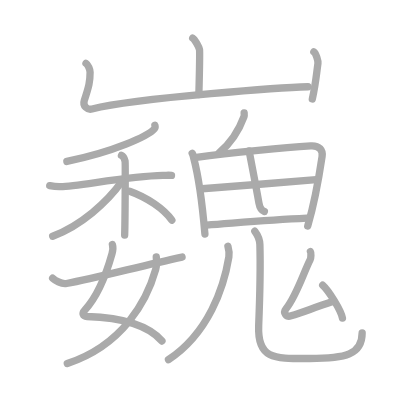
t = 0.00 s
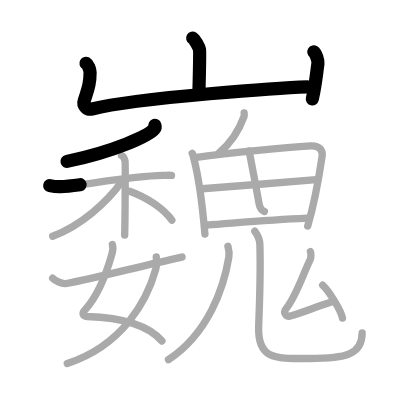
t = 4.25 s
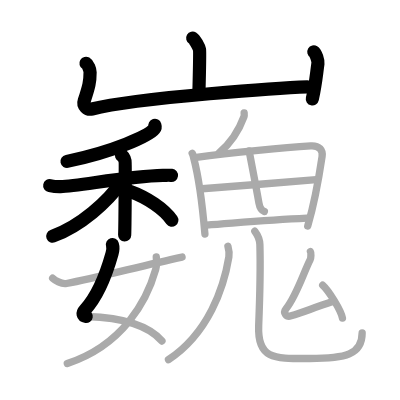
t = 8.50 s
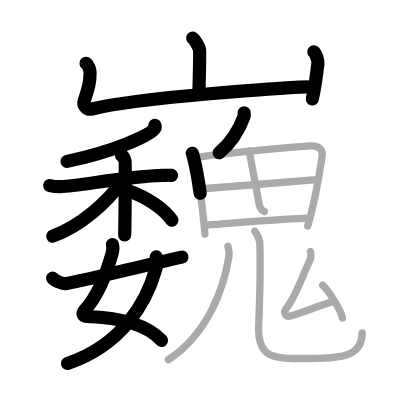
t = 12.50 s
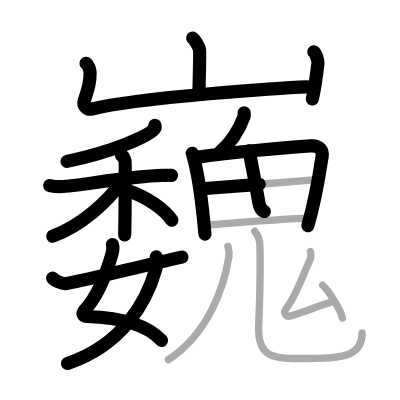
t = 15.50 s
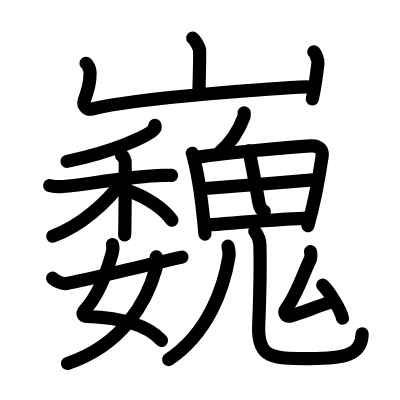
t = 21.00 s

The animated SVG that drew these frames (rendered in a browser with its animation timeline set to each time). Animation: 21 SMIL elements (animate=21); one cycle of 21.00 s.

<?xml version="1.0" standalone="no"?>
<!DOCTYPE svg PUBLIC "-//W3C//DTD SVG 1.1//EN"   "http://www.w3.org/Graphics/SVG/1.1/DTD/svg11.dtd">
<svg width="400px" height="400px"  version="1.1" xmlns="http://www.w3.org/2000/svg">
  <defs>
    <marker id="Triangle" viewBox="0 0 10 10" refX="0" refY="5" markerUnits="strokeWidth" markerWidth="3" style="stroke-opacity:0%;fill:#aaaaaa;" markerHeight="2" orient="auto">
      <path d="M 0 0 L 10 5 L 0 10 z" />
    </marker>
    
    <marker id="Arrow" viewBox="0 0 10 10" refX="5" refY="5" markerUnits="strokeWidth" markerWidth="1.8" style="stroke-opacity:0%;fill:#770000;" markerHeight="2" orient="auto">
      <path d="M 0 4 L 6 4 L 4 1 L 10 5 L 4 9 L 6 6 L 0 6 z" />
        <circle cx="5" cy="5" r="5" />
      </marker>
    
    <marker id="TriangleRed" viewBox="0 0 10 10" refX="0" refY="5" markerUnits="strokeWidth" markerWidth="3" style="stroke-opacity:0%;fill:#CC0000;" markerHeight="2" orient="auto">
      <path d="M 0 0 L 10 5 L 0 10 z" />
    </marker>
    
    <marker id="ArrowRed" viewBox="0 0 10 10" refX="5" refY="5" markerUnits="strokeWidth" markerWidth="1.8" style="stroke-opacity:0%;fill:#CC0000;" markerHeight="2" orient="auto">
      <path d="M 0 4 L 6 4 L 4 1 L 10 5 L 4 9 L 6 6 L 0 6 z" />
        <circle cx="5" cy="5" r="5" />
      </marker>
    
  </defs>
  
  <path style="fill:#ffffff; fill-opacity:100%; fill-rule:evenodd; stroke-width:0;" d="M 0 0 L 400px 0 L 400px 400px L 0 400px L 0 0" />

  <g transform="scale(3.6697247706422 3.6697247706422)">
<path style="fill:none; fill-opacity:0%; fill-rule:evenodd; stroke:#aaaaaa; stroke-opacity:100%; stroke-width: 1.5pt; stroke-linejoin:round; stroke-linecap:round;" d="M52.51 10.38c0.56 0.33 1.75 2.48 1.86 3.15c0.11 0.66-0.07 8.08-0.18 12.23"></path>
<path style="fill:none; fill-opacity:0%; fill-rule:evenodd; stroke:#aaaaaa; stroke-opacity:100%; stroke-width: 1.5pt; stroke-linejoin:round; stroke-linecap:round;" d="M23.43 17.25c0.56 0.33 1.12 1.73 1.12 2.41c0 2.59-0.3 3.84-1.59 7.76c-0.48 1.45 0.83 2.59 2.11 2.28C38 26.5 78.9 23.78 83.92 23.65"></path>
<path style="fill:none; fill-opacity:0%; fill-rule:evenodd; stroke:#aaaaaa; stroke-opacity:100%; stroke-width: 1.5pt; stroke-linejoin:round; stroke-linecap:round;" d="M85.52 14.12c0.56 0.33 1.21 2.48 1.12 3.15C86.09 21.34 86 23 85.11 26.96"></path>
<path style="fill:none; fill-opacity:0%; fill-rule:evenodd; stroke:#aaaaaa; stroke-opacity:100%; stroke-width: 1.5pt; stroke-linejoin:round; stroke-linecap:round;" d="M42.21 34.16c0.07 0.23 0.14 0.6-0.13 0.93c-1.64 1.96-11.02 6.26-23.86 8.9"></path>
<path style="fill:none; fill-opacity:0%; fill-rule:evenodd; stroke:#aaaaaa; stroke-opacity:100%; stroke-width: 1.5pt; stroke-linejoin:round; stroke-linecap:round;" d="M13.55 50.58c0.47 0.1 1.72 0.33 2.96 0.29c4.99-0.14 18.21-2.85 27.88-3.07c1.24-0.03 1.56-0.1 2.34 0"></path>
<path style="fill:none; fill-opacity:0%; fill-rule:evenodd; stroke:#aaaaaa; stroke-opacity:100%; stroke-width: 1.5pt; stroke-linejoin:round; stroke-linecap:round;" d="M33.1 42.34c0.55 0.24 0.87 1.09 0.98 1.57c0.11 0.48 0 17.13-0.11 20.16"></path>
<path style="fill:none; fill-opacity:0%; fill-rule:evenodd; stroke:#aaaaaa; stroke-opacity:100%; stroke-width: 1.5pt; stroke-linejoin:round; stroke-linecap:round;" d="M33.27 49.38c-3.96 5.64-11.25 12.17-18.91 14.98"></path>
<path style="fill:none; fill-opacity:0%; fill-rule:evenodd; stroke:#aaaaaa; stroke-opacity:100%; stroke-width: 1.5pt; stroke-linejoin:round; stroke-linecap:round;" d="M35.32 52.12c4.76 1.69 9.34 4.8 11.51 7.88"></path>
<path style="fill:none; fill-opacity:0%; fill-rule:evenodd; stroke:#aaaaaa; stroke-opacity:100%; stroke-width: 1.5pt; stroke-linejoin:round; stroke-linecap:round;" d="M30.63 66.66c0.22 0.71 0.13 1.62-0.11 2.48c-1.33 4.74-3.55 11.14-7.38 15.31c-0.87 0.95-0.57 1.76 0.56 1.8c6.59 0.22 15.94 1.48 20.43 6.67"></path>
<path style="fill:none; fill-opacity:0%; fill-rule:evenodd; stroke:#aaaaaa; stroke-opacity:100%; stroke-width: 1.5pt; stroke-linejoin:round; stroke-linecap:round;" d="M42.58 70c0.07 0.69 0.14 2.38-0.14 3.38c-2.39 8.54-8.91 20.65-24.1 25.68"></path>
<path style="fill:none; fill-opacity:0%; fill-rule:evenodd; stroke:#aaaaaa; stroke-opacity:100%; stroke-width: 1.5pt; stroke-linejoin:round; stroke-linecap:round;" d="M14.35 75.81c0.58 0.51 2.34 1.7 3.77 1.44c7.86-1.43 20.14-4.75 31.49-7.2"></path>
<path style="fill:none; fill-opacity:0%; fill-rule:evenodd; stroke:#aaaaaa; stroke-opacity:100%; stroke-width: 1.5pt; stroke-linejoin:round; stroke-linecap:round;" d="M66.53 30.75c0.02 0.26 0.07 0.74-0.04 1.03c-1.33 3.62-3.3 6.95-6.77 9.87"></path>
<path style="fill:none; fill-opacity:0%; fill-rule:evenodd; stroke:#aaaaaa; stroke-opacity:100%; stroke-width: 1.5pt; stroke-linejoin:round; stroke-linecap:round;" d="M52.37 41.77c0.25 0.41 0.25 0.68 0.38 1.18c1.1 4.12 2.44 13.25 3.09 20.83"></path>
<path style="fill:none; fill-opacity:0%; fill-rule:evenodd; stroke:#aaaaaa; stroke-opacity:100%; stroke-width: 1.5pt; stroke-linejoin:round; stroke-linecap:round;" d="M53.52 42.88c9.73-1.38 24.67-2.72 31.15-3.12c2.38-0.15 3.36 1.18 3.1 2.89c-0.6 4.02-1.81 11.76-3.91 18.96"></path>
<path style="fill:none; fill-opacity:0%; fill-rule:evenodd; stroke:#aaaaaa; stroke-opacity:100%; stroke-width: 1.5pt; stroke-linejoin:round; stroke-linecap:round;" d="M67.89 41.11c0.28 1.6 1.74 8.95 2.66 14.15c0.21 1.2 0.83 2.13 1.49 2.36"></path>
<path style="fill:none; fill-opacity:0%; fill-rule:evenodd; stroke:#aaaaaa; stroke-opacity:100%; stroke-width: 1.5pt; stroke-linejoin:round; stroke-linecap:round;" d="M55.07 51.43c2.83-0.2 27.17-2.09 31.12-2.5"></path>
<path style="fill:none; fill-opacity:0%; fill-rule:evenodd; stroke:#aaaaaa; stroke-opacity:100%; stroke-width: 1.5pt; stroke-linejoin:round; stroke-linecap:round;" d="M56.29 61.33c8.98-0.65 16.52-1.34 27.34-1.87"></path>
<path style="fill:none; fill-opacity:0%; fill-rule:evenodd; stroke:#aaaaaa; stroke-opacity:100%; stroke-width: 1.5pt; stroke-linejoin:round; stroke-linecap:round;" d="M62.11 67.08c0.18 0.64 0.43 1.88 0.26 2.93c-1.34 8.23-5.51 20.75-16.46 28"></path>
<path style="fill:none; fill-opacity:0%; fill-rule:evenodd; stroke:#aaaaaa; stroke-opacity:100%; stroke-width: 1.5pt; stroke-linejoin:round; stroke-linecap:round;" d="M69.43 63c0.75 0.99 1.35 2.15 1.39 3.67c0.2 6.79 0.04 12.87-0.33 22.07c-0.38 9.21 4.2 8.96 13.89 8.96c9.74 0 14.31-1 14.31-7"></path>
<path style="fill:none; fill-opacity:0%; fill-rule:evenodd; stroke:#aaaaaa; stroke-opacity:100%; stroke-width: 1.5pt; stroke-linejoin:round; stroke-linecap:round;" d="M84.6 68.58c0.21 0.32 0.13 1.78-0.07 2.17c-1.82 3.58-3.69 9.75-6.58 13.4c-0.92 1.15 0.07 2.31 1.37 1.92c3.53-1.07 5.95-2.13 11.33-3.89"></path>
<path style="fill:none; fill-opacity:0%; fill-rule:evenodd; stroke:#aaaaaa; stroke-opacity:100%; stroke-width: 1.5pt; stroke-linejoin:round; stroke-linecap:round;" d="M87.94 77.72c1.56 1.38 5 6.83 5.38 8.97"></path>

<path style="fill:none; fill-opacity:0%; fill-rule:evenodd; stroke:#000000; stroke-opacity:100%; stroke-width: 2.7pt; stroke-linejoin:round; stroke-linecap:round;" d="M52.51 10.38c0.56 0.33 1.75 2.48 1.86 3.15c0.11 0.66-0.07 8.08-0.18 12.23" pathLength="100" stroke-dashoffset="100" stroke-dasharray="100 105"><animate id="dashAnim1" attributeName="stroke-dashoffset" from="100" to="0" dur="1s" calcMode="linear" fill="freeze"/></path>
<path style="fill:none; fill-opacity:0%; fill-rule:evenodd; stroke:#000000; stroke-opacity:100%; stroke-width: 2.7pt; stroke-linejoin:round; stroke-linecap:round;" d="M23.43 17.25c0.56 0.33 1.12 1.73 1.12 2.41c0 2.59-0.3 3.84-1.59 7.76c-0.48 1.45 0.83 2.59 2.11 2.28C38 26.5 78.9 23.78 83.92 23.65" pathLength="100" stroke-dashoffset="100" stroke-dasharray="100 105"><animate id="dashAnim2" attributeName="stroke-dashoffset" from="100" to="0" dur="1s" calcMode="linear" begin="dashAnim1.end" fill="freeze"/></path>
<path style="fill:none; fill-opacity:0%; fill-rule:evenodd; stroke:#000000; stroke-opacity:100%; stroke-width: 2.7pt; stroke-linejoin:round; stroke-linecap:round;" d="M85.52 14.12c0.56 0.33 1.21 2.48 1.12 3.15C86.09 21.34 86 23 85.11 26.96" pathLength="100" stroke-dashoffset="100" stroke-dasharray="100 105"><animate id="dashAnim3" attributeName="stroke-dashoffset" from="100" to="0" dur="1s" calcMode="linear" begin="dashAnim2.end" fill="freeze"/></path>
<path style="fill:none; fill-opacity:0%; fill-rule:evenodd; stroke:#000000; stroke-opacity:100%; stroke-width: 2.7pt; stroke-linejoin:round; stroke-linecap:round;" d="M42.21 34.16c0.07 0.23 0.14 0.6-0.13 0.93c-1.64 1.96-11.02 6.26-23.86 8.9" pathLength="100" stroke-dashoffset="100" stroke-dasharray="100 105"><animate id="dashAnim4" attributeName="stroke-dashoffset" from="100" to="0" dur="1s" calcMode="linear" begin="dashAnim3.end" fill="freeze"/></path>
<path style="fill:none; fill-opacity:0%; fill-rule:evenodd; stroke:#000000; stroke-opacity:100%; stroke-width: 2.7pt; stroke-linejoin:round; stroke-linecap:round;" d="M13.55 50.58c0.47 0.1 1.72 0.33 2.96 0.29c4.99-0.14 18.21-2.85 27.88-3.07c1.24-0.03 1.56-0.1 2.34 0" pathLength="100" stroke-dashoffset="100" stroke-dasharray="100 105"><animate id="dashAnim5" attributeName="stroke-dashoffset" from="100" to="0" dur="1s" calcMode="linear" begin="dashAnim4.end" fill="freeze"/></path>
<path style="fill:none; fill-opacity:0%; fill-rule:evenodd; stroke:#000000; stroke-opacity:100%; stroke-width: 2.7pt; stroke-linejoin:round; stroke-linecap:round;" d="M33.1 42.34c0.55 0.24 0.87 1.09 0.98 1.57c0.11 0.48 0 17.13-0.11 20.16" pathLength="100" stroke-dashoffset="100" stroke-dasharray="100 105"><animate id="dashAnim6" attributeName="stroke-dashoffset" from="100" to="0" dur="1s" calcMode="linear" begin="dashAnim5.end" fill="freeze"/></path>
<path style="fill:none; fill-opacity:0%; fill-rule:evenodd; stroke:#000000; stroke-opacity:100%; stroke-width: 2.7pt; stroke-linejoin:round; stroke-linecap:round;" d="M33.27 49.38c-3.96 5.64-11.25 12.17-18.91 14.98" pathLength="100" stroke-dashoffset="100" stroke-dasharray="100 105"><animate id="dashAnim7" attributeName="stroke-dashoffset" from="100" to="0" dur="1s" calcMode="linear" begin="dashAnim6.end" fill="freeze"/></path>
<path style="fill:none; fill-opacity:0%; fill-rule:evenodd; stroke:#000000; stroke-opacity:100%; stroke-width: 2.7pt; stroke-linejoin:round; stroke-linecap:round;" d="M35.32 52.12c4.76 1.69 9.34 4.8 11.51 7.88" pathLength="100" stroke-dashoffset="100" stroke-dasharray="100 105"><animate id="dashAnim8" attributeName="stroke-dashoffset" from="100" to="0" dur="1s" calcMode="linear" begin="dashAnim7.end" fill="freeze"/></path>
<path style="fill:none; fill-opacity:0%; fill-rule:evenodd; stroke:#000000; stroke-opacity:100%; stroke-width: 2.7pt; stroke-linejoin:round; stroke-linecap:round;" d="M30.63 66.66c0.22 0.71 0.13 1.62-0.11 2.48c-1.33 4.74-3.55 11.14-7.38 15.31c-0.87 0.95-0.57 1.76 0.56 1.8c6.59 0.22 15.94 1.48 20.43 6.67" pathLength="100" stroke-dashoffset="100" stroke-dasharray="100 105"><animate id="dashAnim9" attributeName="stroke-dashoffset" from="100" to="0" dur="1s" calcMode="linear" begin="dashAnim8.end" fill="freeze"/></path>
<path style="fill:none; fill-opacity:0%; fill-rule:evenodd; stroke:#000000; stroke-opacity:100%; stroke-width: 2.7pt; stroke-linejoin:round; stroke-linecap:round;" d="M42.58 70c0.07 0.69 0.14 2.38-0.14 3.38c-2.39 8.54-8.91 20.65-24.1 25.68" pathLength="100" stroke-dashoffset="100" stroke-dasharray="100 105"><animate id="dashAnim10" attributeName="stroke-dashoffset" from="100" to="0" dur="1s" calcMode="linear" begin="dashAnim9.end" fill="freeze"/></path>
<path style="fill:none; fill-opacity:0%; fill-rule:evenodd; stroke:#000000; stroke-opacity:100%; stroke-width: 2.7pt; stroke-linejoin:round; stroke-linecap:round;" d="M14.35 75.81c0.58 0.51 2.34 1.7 3.77 1.44c7.86-1.43 20.14-4.75 31.49-7.2" pathLength="100" stroke-dashoffset="100" stroke-dasharray="100 105"><animate id="dashAnim11" attributeName="stroke-dashoffset" from="100" to="0" dur="1s" calcMode="linear" begin="dashAnim10.end" fill="freeze"/></path>
<path style="fill:none; fill-opacity:0%; fill-rule:evenodd; stroke:#000000; stroke-opacity:100%; stroke-width: 2.7pt; stroke-linejoin:round; stroke-linecap:round;" d="M66.53 30.75c0.02 0.26 0.07 0.74-0.04 1.03c-1.33 3.62-3.3 6.95-6.77 9.87" pathLength="100" stroke-dashoffset="100" stroke-dasharray="100 105"><animate id="dashAnim12" attributeName="stroke-dashoffset" from="100" to="0" dur="1s" calcMode="linear" begin="dashAnim11.end" fill="freeze"/></path>
<path style="fill:none; fill-opacity:0%; fill-rule:evenodd; stroke:#000000; stroke-opacity:100%; stroke-width: 2.7pt; stroke-linejoin:round; stroke-linecap:round;" d="M52.37 41.77c0.25 0.41 0.25 0.68 0.38 1.18c1.1 4.12 2.44 13.25 3.09 20.83" pathLength="100" stroke-dashoffset="100" stroke-dasharray="100 105"><animate id="dashAnim13" attributeName="stroke-dashoffset" from="100" to="0" dur="1s" calcMode="linear" begin="dashAnim12.end" fill="freeze"/></path>
<path style="fill:none; fill-opacity:0%; fill-rule:evenodd; stroke:#000000; stroke-opacity:100%; stroke-width: 2.7pt; stroke-linejoin:round; stroke-linecap:round;" d="M53.52 42.88c9.73-1.38 24.67-2.72 31.15-3.12c2.38-0.15 3.36 1.18 3.1 2.89c-0.6 4.02-1.81 11.76-3.91 18.96" pathLength="100" stroke-dashoffset="100" stroke-dasharray="100 105"><animate id="dashAnim14" attributeName="stroke-dashoffset" from="100" to="0" dur="1s" calcMode="linear" begin="dashAnim13.end" fill="freeze"/></path>
<path style="fill:none; fill-opacity:0%; fill-rule:evenodd; stroke:#000000; stroke-opacity:100%; stroke-width: 2.7pt; stroke-linejoin:round; stroke-linecap:round;" d="M67.89 41.11c0.28 1.6 1.74 8.95 2.66 14.15c0.21 1.2 0.83 2.13 1.49 2.36" pathLength="100" stroke-dashoffset="100" stroke-dasharray="100 105"><animate id="dashAnim15" attributeName="stroke-dashoffset" from="100" to="0" dur="1s" calcMode="linear" begin="dashAnim14.end" fill="freeze"/></path>
<path style="fill:none; fill-opacity:0%; fill-rule:evenodd; stroke:#000000; stroke-opacity:100%; stroke-width: 2.7pt; stroke-linejoin:round; stroke-linecap:round;" d="M55.07 51.43c2.83-0.2 27.17-2.09 31.12-2.5" pathLength="100" stroke-dashoffset="100" stroke-dasharray="100 105"><animate id="dashAnim16" attributeName="stroke-dashoffset" from="100" to="0" dur="1s" calcMode="linear" begin="dashAnim15.end" fill="freeze"/></path>
<path style="fill:none; fill-opacity:0%; fill-rule:evenodd; stroke:#000000; stroke-opacity:100%; stroke-width: 2.7pt; stroke-linejoin:round; stroke-linecap:round;" d="M56.29 61.33c8.98-0.65 16.52-1.34 27.34-1.87" pathLength="100" stroke-dashoffset="100" stroke-dasharray="100 105"><animate id="dashAnim17" attributeName="stroke-dashoffset" from="100" to="0" dur="1s" calcMode="linear" begin="dashAnim16.end" fill="freeze"/></path>
<path style="fill:none; fill-opacity:0%; fill-rule:evenodd; stroke:#000000; stroke-opacity:100%; stroke-width: 2.7pt; stroke-linejoin:round; stroke-linecap:round;" d="M62.11 67.08c0.18 0.64 0.43 1.88 0.26 2.93c-1.34 8.23-5.51 20.75-16.46 28" pathLength="100" stroke-dashoffset="100" stroke-dasharray="100 105"><animate id="dashAnim18" attributeName="stroke-dashoffset" from="100" to="0" dur="1s" calcMode="linear" begin="dashAnim17.end" fill="freeze"/></path>
<path style="fill:none; fill-opacity:0%; fill-rule:evenodd; stroke:#000000; stroke-opacity:100%; stroke-width: 2.7pt; stroke-linejoin:round; stroke-linecap:round;" d="M69.43 63c0.75 0.99 1.35 2.15 1.39 3.67c0.2 6.79 0.04 12.87-0.33 22.07c-0.38 9.21 4.2 8.96 13.89 8.96c9.74 0 14.31-1 14.31-7" pathLength="100" stroke-dashoffset="100" stroke-dasharray="100 105"><animate id="dashAnim19" attributeName="stroke-dashoffset" from="100" to="0" dur="1s" calcMode="linear" begin="dashAnim18.end" fill="freeze"/></path>
<path style="fill:none; fill-opacity:0%; fill-rule:evenodd; stroke:#000000; stroke-opacity:100%; stroke-width: 2.7pt; stroke-linejoin:round; stroke-linecap:round;" d="M84.6 68.58c0.21 0.32 0.13 1.78-0.07 2.17c-1.82 3.58-3.69 9.75-6.58 13.4c-0.92 1.15 0.07 2.31 1.37 1.92c3.53-1.07 5.95-2.13 11.33-3.89" pathLength="100" stroke-dashoffset="100" stroke-dasharray="100 105"><animate id="dashAnim20" attributeName="stroke-dashoffset" from="100" to="0" dur="1s" calcMode="linear" begin="dashAnim19.end" fill="freeze"/></path>
<path style="fill:none; fill-opacity:0%; fill-rule:evenodd; stroke:#000000; stroke-opacity:100%; stroke-width: 2.7pt; stroke-linejoin:round; stroke-linecap:round;" d="M87.94 77.72c1.56 1.38 5 6.83 5.38 8.97" pathLength="100" stroke-dashoffset="100" stroke-dasharray="100 105"><animate id="dashAnim21" attributeName="stroke-dashoffset" from="100" to="0" dur="1s" calcMode="linear" begin="dashAnim20.end" fill="freeze"/></path>

</g>

</svg>  
          
